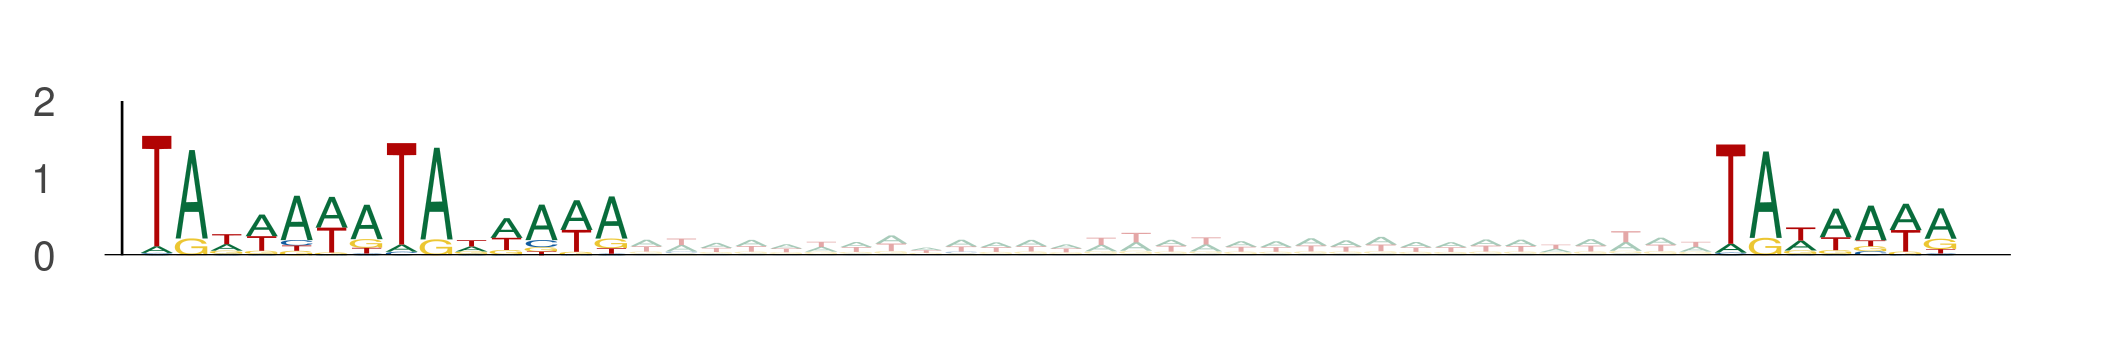

The data file committed next to this chart (first rows):
seq_index, start_position, end_position, is_reversed_complement
10278, 93, 100, 0
10278, 100, 107, 0
10278, 138, 145, 0
4841, 64, 71, 0
4841, 71, 78, 0
4841, 109, 116, 0
8048, 10, 17, 0
8048, 17, 24, 0
8048, 55, 62, 0
5575, 86, 93, 0
5575, 93, 100, 0
5575, 131, 138, 0
9879, 52, 59, 0
9879, 59, 66, 0
9879, 97, 104, 0
9075, 77, 84, 0
9075, 84, 91, 0
9075, 122, 129, 0
8732, 64, 71, 0
8732, 71, 78, 0
8732, 109, 116, 0
8066, 21, 28, 0
8066, 28, 35, 0
8066, 66, 73, 0
8668, 1, 8, 0
8668, 8, 15, 0
8668, 46, 53, 0
7035, 48, 55, 0
7035, 55, 62, 0
7035, 93, 100, 0
13444, 83, 90, 0
13444, 90, 97, 0
13444, 128, 135, 0
13444, 56, 63, 0
13444, 63, 70, 0
13444, 101, 108, 0
5203, 61, 68, 0
5203, 68, 75, 0
5203, 106, 113, 0
13458, 1, 8, 0
13458, 8, 15, 0
13458, 46, 53, 0
878, 30, 37, 0
878, 37, 44, 0
878, 75, 82, 0
13789, 4, 11, 0
13789, 11, 18, 0
13789, 49, 56, 0
13789, 77, 84, 0
13789, 84, 91, 0
13789, 122, 129, 0
11736, 94, 101, 0
11736, 101, 108, 0
11736, 139, 146, 0
7088, 19, 26, 0
7088, 26, 33, 0
7088, 64, 71, 0
3103, 73, 80, 0
3103, 80, 87, 0
3103, 118, 125, 0
... 687 more rows
